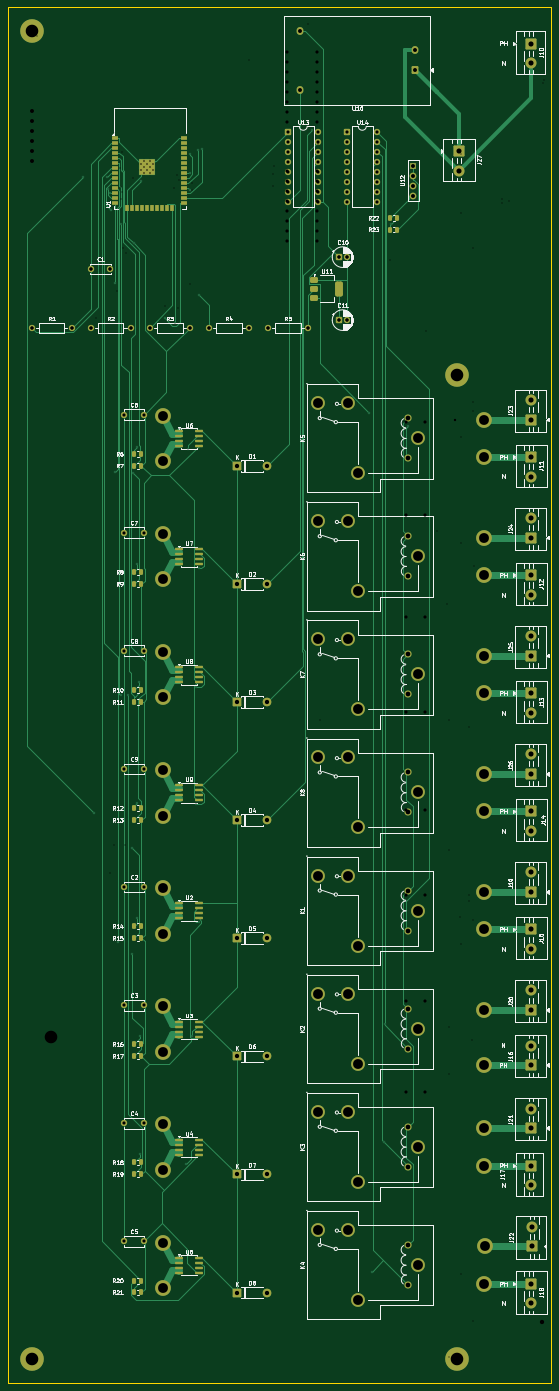
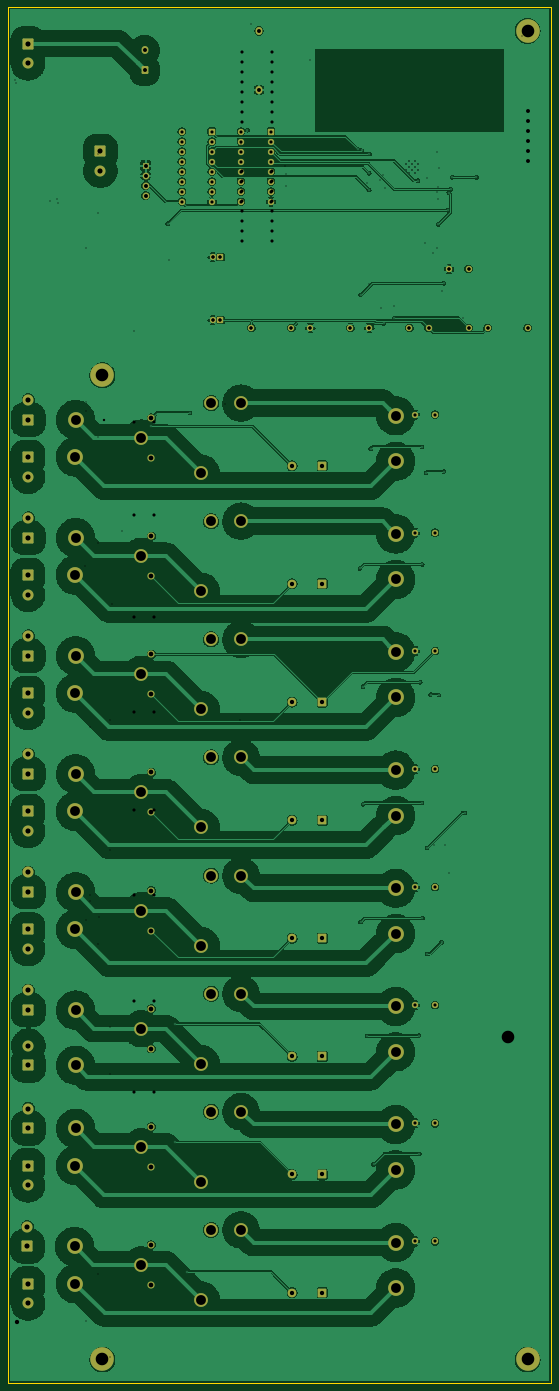
Circuit board: 12 layer files. Board 138.0 x 349.5 mm.
- bottom_copper: multical-B_Cu.gbl (438263 bytes)
- bottom_mask: multical-B_Mask.gbs (9247 bytes)
- paste: multical-B_Paste.gbp (453 bytes)
- bottom_silk: multical-B_Silkscreen.gbo (9257 bytes)
- outline: multical-Edge_Cuts.gm1 (607 bytes)
- top_copper: multical-F_Cu.gtl (65315 bytes)
- top_mask: multical-F_Mask.gts (14261 bytes)
- paste: multical-F_Paste.gtp (5792 bytes)
- top_silk: multical-F_Silkscreen.gto (186295 bytes)
- drill: multical-NPTH.drl (381 bytes)
- drill: multical-PTH.drl (4883 bytes)
- drill: multical.drl (4837 bytes)

=== bottom_copper: multical-B_Cu.gbl (438263 bytes, source omitted) ===
=== bottom_mask: multical-B_Mask.gbs (9247 bytes, source omitted) ===
=== paste: multical-B_Paste.gbp ===
%TF.GenerationSoftware,KiCad,Pcbnew,10.0.8*%
%TF.CreationDate,2026-11-19T17:47:33+02:00*%
%TF.ProjectId,multical,6d756c74-6963-4616-9c2e-6b696361645f,rev?*%
%TF.SameCoordinates,Original*%
%TF.FileFunction,Paste,Bot*%
%TF.FilePolarity,Positive*%
%FSLAX46Y46*%
G04 Gerber Fmt 4.6, Leading zero omitted, Abs format (unit mm)*
G04 Created by KiCad (PCBNEW 10.0.8) date 2026-11-19 17:47:33*
%MOMM*%
%LPD*%
G01*
G04 APERTURE LIST*
G04 APERTURE END LIST*
M02*

=== bottom_silk: multical-B_Silkscreen.gbo (9257 bytes, source omitted) ===
=== outline: multical-Edge_Cuts.gm1 ===
%TF.GenerationSoftware,KiCad,Pcbnew,10.0.8*%
%TF.CreationDate,2026-11-19T17:47:33+02:00*%
%TF.ProjectId,multical,6d756c74-6963-4616-9c2e-6b696361645f,rev?*%
%TF.SameCoordinates,Original*%
%TF.FileFunction,Profile,NP*%
%FSLAX46Y46*%
G04 Gerber Fmt 4.6, Leading zero omitted, Abs format (unit mm)*
G04 Created by KiCad (PCBNEW 10.0.8) date 2026-11-19 17:47:33*
%MOMM*%
%LPD*%
G01*
G04 APERTURE LIST*
%TA.AperFunction,Profile*%
%ADD10C,0.050000*%
%TD*%
G04 APERTURE END LIST*
D10*
X14000000Y-18500000D02*
X152000000Y-18500000D01*
X152000000Y-368000000D01*
X14000000Y-368000000D01*
X14000000Y-18500000D01*
M02*

=== top_copper: multical-F_Cu.gtl (65315 bytes, source omitted) ===
=== top_mask: multical-F_Mask.gts (14261 bytes, source omitted) ===
=== paste: multical-F_Paste.gtp ===
%TF.GenerationSoftware,KiCad,Pcbnew,10.0.8*%
%TF.CreationDate,2026-11-19T17:47:33+02:00*%
%TF.ProjectId,multical,6d756c74-6963-4616-9c2e-6b696361645f,rev?*%
%TF.SameCoordinates,Original*%
%TF.FileFunction,Paste,Top*%
%TF.FilePolarity,Positive*%
%FSLAX46Y46*%
G04 Gerber Fmt 4.6, Leading zero omitted, Abs format (unit mm)*
G04 Created by KiCad (PCBNEW 10.0.8) date 2026-11-19 17:47:33*
%MOMM*%
%LPD*%
G01*
G04 APERTURE LIST*
G04 Aperture macros list*
%AMRoundRect*
0 Rectangle with rounded corners*
0 $1 Rounding radius*
0 $2 $3 $4 $5 $6 $7 $8 $9 X,Y pos of 4 corners*
0 Add a 4 corners polygon primitive as box body*
4,1,4,$2,$3,$4,$5,$6,$7,$8,$9,$2,$3,0*
0 Add four circle primitives for the rounded corners*
1,1,$1+$1,$2,$3*
1,1,$1+$1,$4,$5*
1,1,$1+$1,$6,$7*
1,1,$1+$1,$8,$9*
0 Add four rect primitives between the rounded corners*
20,1,$1+$1,$2,$3,$4,$5,0*
20,1,$1+$1,$4,$5,$6,$7,0*
20,1,$1+$1,$6,$7,$8,$9,0*
20,1,$1+$1,$8,$9,$2,$3,0*%
G04 Aperture macros list end*
%ADD10RoundRect,0.250000X-0.262500X-0.450000X0.262500X-0.450000X0.262500X0.450000X-0.262500X0.450000X0*%
%ADD11R,1.500000X0.900000*%
%ADD12R,0.900000X1.500000*%
%ADD13R,1.050000X1.050000*%
%ADD14RoundRect,0.150000X-0.825000X-0.150000X0.825000X-0.150000X0.825000X0.150000X-0.825000X0.150000X0*%
%ADD15RoundRect,0.375000X-0.625000X-0.375000X0.625000X-0.375000X0.625000X0.375000X-0.625000X0.375000X0*%
%ADD16RoundRect,0.500000X-0.500000X-1.400000X0.500000X-1.400000X0.500000X1.400000X-0.500000X1.400000X0*%
G04 APERTURE END LIST*
D10*
%TO.C,R21*%
X46087500Y-344962500D03*
X47912500Y-344962500D03*
%TD*%
%TO.C,R7*%
X46087500Y-134962500D03*
X47912500Y-134962500D03*
%TD*%
%TO.C,R9*%
X46087500Y-164962500D03*
X47912500Y-164962500D03*
%TD*%
%TO.C,R17*%
X46087500Y-284962500D03*
X47912500Y-284962500D03*
%TD*%
%TO.C,R10*%
X46087500Y-191962500D03*
X47912500Y-191962500D03*
%TD*%
%TO.C,R16*%
X46087500Y-281962500D03*
X47912500Y-281962500D03*
%TD*%
D11*
%TO.C,U1*%
X41250000Y-51750000D03*
X41250000Y-53020000D03*
X41250000Y-54290000D03*
X41250000Y-55560000D03*
X41250000Y-56830000D03*
X41250000Y-58100000D03*
X41250000Y-59370000D03*
X41250000Y-60640000D03*
X41250000Y-61910000D03*
X41250000Y-63180000D03*
X41250000Y-64450000D03*
X41250000Y-65720000D03*
X41250000Y-66990000D03*
X41250000Y-68260000D03*
D12*
X44290000Y-69510000D03*
X45560000Y-69510000D03*
X46830000Y-69510000D03*
X48100000Y-69510000D03*
X49370000Y-69510000D03*
X50640000Y-69510000D03*
X51910000Y-69510000D03*
X53180000Y-69510000D03*
X54450000Y-69510000D03*
X55720000Y-69510000D03*
D11*
X58750000Y-68260000D03*
X58750000Y-66990000D03*
X58750000Y-65720000D03*
X58750000Y-64450000D03*
X58750000Y-63180000D03*
X58750000Y-61910000D03*
X58750000Y-60640000D03*
X58750000Y-59370000D03*
X58750000Y-58100000D03*
X58750000Y-56830000D03*
X58750000Y-55560000D03*
X58750000Y-54290000D03*
X58750000Y-53020000D03*
X58750000Y-51750000D03*
D13*
X47795000Y-57565000D03*
X47795000Y-59090000D03*
X47795000Y-60615000D03*
X49320000Y-57565000D03*
X49320000Y-59090000D03*
X49320000Y-60615000D03*
X50845000Y-57565000D03*
X50845000Y-59090000D03*
X50845000Y-60615000D03*
%TD*%
D10*
%TO.C,R11*%
X46087500Y-194962500D03*
X47912500Y-194962500D03*
%TD*%
D14*
%TO.C,U8*%
X57525000Y-186162500D03*
X57525000Y-187432500D03*
X57525000Y-188702500D03*
X57525000Y-189972500D03*
X62475000Y-189972500D03*
X62475000Y-188702500D03*
X62475000Y-187432500D03*
X62475000Y-186162500D03*
%TD*%
%TO.C,U6*%
X57525000Y-126162500D03*
X57525000Y-127432500D03*
X57525000Y-128702500D03*
X57525000Y-129972500D03*
X62475000Y-129972500D03*
X62475000Y-128702500D03*
X62475000Y-127432500D03*
X62475000Y-126162500D03*
%TD*%
%TO.C,U2*%
X57525000Y-246162500D03*
X57525000Y-247432500D03*
X57525000Y-248702500D03*
X57525000Y-249972500D03*
X62475000Y-249972500D03*
X62475000Y-248702500D03*
X62475000Y-247432500D03*
X62475000Y-246162500D03*
%TD*%
D10*
%TO.C,R13*%
X46087500Y-224962500D03*
X47912500Y-224962500D03*
%TD*%
%TO.C,R12*%
X46087500Y-221962500D03*
X47912500Y-221962500D03*
%TD*%
%TO.C,R6*%
X46087500Y-131962500D03*
X47912500Y-131962500D03*
%TD*%
%TO.C,R14*%
X46087500Y-251962500D03*
X47912500Y-251962500D03*
%TD*%
%TO.C,R19*%
X46087500Y-314962500D03*
X47912500Y-314962500D03*
%TD*%
%TO.C,R8*%
X46087500Y-161962500D03*
X47912500Y-161962500D03*
%TD*%
D14*
%TO.C,U9*%
X57525000Y-216162500D03*
X57525000Y-217432500D03*
X57525000Y-218702500D03*
X57525000Y-219972500D03*
X62475000Y-219972500D03*
X62475000Y-218702500D03*
X62475000Y-217432500D03*
X62475000Y-216162500D03*
%TD*%
%TO.C,U5*%
X57525000Y-336162500D03*
X57525000Y-337432500D03*
X57525000Y-338702500D03*
X57525000Y-339972500D03*
X62475000Y-339972500D03*
X62475000Y-338702500D03*
X62475000Y-337432500D03*
X62475000Y-336162500D03*
%TD*%
D10*
%TO.C,R15*%
X46087500Y-254962500D03*
X47912500Y-254962500D03*
%TD*%
%TO.C,R18*%
X46087500Y-311962500D03*
X47912500Y-311962500D03*
%TD*%
%TO.C,R22*%
X111087500Y-72000000D03*
X112912500Y-72000000D03*
%TD*%
D15*
%TO.C,U11*%
X91850000Y-87700000D03*
X91850000Y-90000000D03*
D16*
X98150000Y-90000000D03*
D15*
X91850000Y-92300000D03*
%TD*%
D10*
%TO.C,R23*%
X111087500Y-75000000D03*
X112912500Y-75000000D03*
%TD*%
%TO.C,R20*%
X46087500Y-341962500D03*
X47912500Y-341962500D03*
%TD*%
D14*
%TO.C,U7*%
X57525000Y-156162500D03*
X57525000Y-157432500D03*
X57525000Y-158702500D03*
X57525000Y-159972500D03*
X62475000Y-159972500D03*
X62475000Y-158702500D03*
X62475000Y-157432500D03*
X62475000Y-156162500D03*
%TD*%
%TO.C,U4*%
X57525000Y-306162500D03*
X57525000Y-307432500D03*
X57525000Y-308702500D03*
X57525000Y-309972500D03*
X62475000Y-309972500D03*
X62475000Y-308702500D03*
X62475000Y-307432500D03*
X62475000Y-306162500D03*
%TD*%
%TO.C,U3*%
X57525000Y-276162500D03*
X57525000Y-277432500D03*
X57525000Y-278702500D03*
X57525000Y-279972500D03*
X62475000Y-279972500D03*
X62475000Y-278702500D03*
X62475000Y-277432500D03*
X62475000Y-276162500D03*
%TD*%
M02*

=== top_silk: multical-F_Silkscreen.gto (186295 bytes, source omitted) ===
=== drill: multical-NPTH.drl ===
M48
; DRILL file KiCad 10.0.8 date 2026-11-19T17:47:34
; FORMAT={-:-/ absolute / metric / decimal}
; #@! TF.CreationDate,2026-11-19T17:47:34+02:00
; #@! TF.GenerationSoftware,Kicad,Pcbnew,10.0.8
; #@! TF.FileFunction,NonPlated,1,2,NPTH
FMAT,2
METRIC
; #@! TA.AperFunction,NonPlated,NPTH,ComponentDrill
T1C3.200
%
G90
G05
T1
X20.0Y-24.5
X20.0Y-362.0
X128.0Y-112.0
X128.0Y-362.0
M30

=== drill: multical-PTH.drl ===
M48
; DRILL file KiCad 10.0.8 date 2026-11-19T17:47:34
; FORMAT={-:-/ absolute / metric / decimal}
; #@! TF.CreationDate,2026-11-19T17:47:34+02:00
; #@! TF.GenerationSoftware,Kicad,Pcbnew,10.0.8
; #@! TF.FileFunction,Plated,1,2,PTH
FMAT,2
METRIC
; #@! TA.AperFunction,Plated,PTH,ViaDrill
T1C0.300
; #@! TA.AperFunction,Plated,PTH,ComponentDrill
T2C0.300
; #@! TA.AperFunction,Plated,PTH,ComponentDrill
T3C0.800
; #@! TA.AperFunction,Plated,PTH,ComponentDrill
T4C1.000
; #@! TA.AperFunction,Plated,PTH,ComponentDrill
T5C1.100
; #@! TA.AperFunction,Plated,PTH,ComponentDrill
T6C1.200
; #@! TA.AperFunction,Plated,PTH,ComponentDrill
T7C1.300
; #@! TA.AperFunction,Plated,PTH,ComponentDrill
T8C2.500
; #@! TA.AperFunction,Plated,PTH,ComponentDrill
T9C2.500
%
G90
G05
T1
X33.013Y-61.738
X35.954Y-223.138
X39.106Y-61.685
X39.442Y-64.727
X39.991Y-65.586
X40.221Y-70.088
X41.283Y-136.46
X41.286Y-88.638
X41.835Y-256.016
X42.62Y-193.249
X42.704Y-73.693
X44.587Y-193.133
X45.573Y-232.105
X45.573Y-259.005
X45.804Y-136.809
X45.966Y-78.456
X46.702Y-249.903
X46.752Y-160.069
X46.828Y-130.18
X46.828Y-220.633
X47.272Y-190.014
X47.458Y-309.792
X47.584Y-279.708
X47.915Y-62.586
X53.835Y-97.469
X56.537Y-98.826
X59.11Y-312.437
X59.845Y-130.658
X60.193Y-55.834
X60.222Y-60.666
X60.224Y-64.925
X60.809Y-279.823
X61.754Y-220.958
X61.808Y-191.097
X62.158Y-54.89
X62.418Y-91.627
X62.418Y-250.903
X62.59Y-161.07
X63.173Y-54.527
X91.186Y-49.782
X105.803Y-121.516
X106.504Y-339.684
X109.437Y-306.798
X109.659Y-276.765
X111.412Y-73.5
X115.681Y-124.937
T2
X47.795Y-58.328
X47.795Y-59.852
X48.557Y-57.565
X48.557Y-59.09
X48.557Y-60.615
X49.32Y-58.328
X49.32Y-59.852
X50.082Y-57.565
X50.082Y-59.09
X50.082Y-60.615
X50.845Y-58.328
X50.845Y-59.852
T3
X20.0Y-100.0
X30.16Y-100.0
X35.0Y-85.0
X35.0Y-100.0
X40.0Y-85.0
X43.5Y-122.0
X43.5Y-152.0
X43.5Y-182.0
X43.5Y-212.0
X43.5Y-242.0
X43.5Y-272.0
X43.5Y-302.0
X43.5Y-332.0
X45.16Y-100.0
X48.5Y-122.0
X48.5Y-152.0
X48.5Y-182.0
X48.5Y-212.0
X48.5Y-242.0
X48.5Y-272.0
X48.5Y-302.0
X48.5Y-332.0
X50.0Y-100.0
X60.16Y-100.0
X65.0Y-100.0
X75.16Y-100.0
X80.0Y-100.0
X85.2Y-50.1
X85.2Y-52.64
X85.2Y-55.18
X85.2Y-57.72
X85.2Y-60.26
X85.2Y-62.8
X85.2Y-65.34
X85.2Y-67.88
X90.16Y-100.0
X92.82Y-50.1
X92.82Y-52.64
X92.82Y-55.18
X92.82Y-57.72
X92.82Y-60.26
X92.82Y-62.8
X92.82Y-65.34
X92.82Y-67.88
X98.0Y-82.0
X98.0Y-98.0
X100.0Y-82.0
X100.0Y-98.0
X100.2Y-50.1
X100.2Y-52.64
X100.2Y-55.18
X100.2Y-57.72
X100.2Y-60.26
X100.2Y-62.8
X100.2Y-65.34
X100.2Y-67.88
X107.82Y-50.1
X107.82Y-52.64
X107.82Y-55.18
X107.82Y-57.72
X107.82Y-60.26
X107.82Y-62.8
X107.82Y-65.34
X107.82Y-67.88
T4
X88.207Y-24.5
X88.207Y-39.5
X117.0Y-58.73
X117.0Y-61.27
X117.0Y-63.81
X117.0Y-66.35
X117.287Y-29.5
X117.287Y-34.5
T5
X72.19Y-135.0
X72.19Y-165.0
X72.19Y-195.0
X72.19Y-225.0
X72.19Y-255.0
X72.19Y-285.0
X72.19Y-315.0
X72.19Y-345.0
X79.81Y-135.0
X79.81Y-165.0
X79.81Y-195.0
X79.81Y-225.0
X79.81Y-255.0
X79.81Y-285.0
X79.81Y-315.0
X79.81Y-345.0
T6
X115.562Y-122.887
X115.562Y-133.047
X115.562Y-152.887
X115.562Y-163.047
X115.562Y-182.887
X115.562Y-193.047
X115.562Y-212.887
X115.562Y-223.047
X115.562Y-242.887
X115.562Y-253.047
X115.562Y-272.887
X115.562Y-283.048
X115.562Y-302.887
X115.562Y-313.048
X115.562Y-332.887
X115.562Y-343.047
T7
X128.5Y-55.0
X128.5Y-60.0
X146.81Y-118.25
X146.81Y-123.25
X146.81Y-148.25
X146.81Y-153.25
X146.81Y-178.25
X146.81Y-183.25
X146.81Y-208.25
X146.81Y-213.25
X146.81Y-238.25
X146.81Y-243.25
X146.81Y-268.25
X146.81Y-273.25
X146.81Y-282.25
X146.81Y-287.25
X146.81Y-298.25
X146.81Y-303.25
X146.875Y-27.75
X146.875Y-32.75
X146.875Y-132.75
X146.875Y-137.75
X146.875Y-162.75
X146.875Y-167.75
X146.875Y-192.75
X146.875Y-197.75
X146.875Y-222.75
X146.875Y-227.75
X146.875Y-252.75
X146.875Y-257.75
X146.875Y-312.75
X146.875Y-317.75
X146.875Y-342.75
X146.875Y-347.75
X147.065Y-328.25
X147.065Y-333.25
T8
X53.5Y-122.297
X53.5Y-133.838
X53.5Y-152.297
X53.5Y-163.838
X53.5Y-182.297
X53.5Y-193.837
X53.5Y-212.297
X53.5Y-223.837
X53.5Y-242.297
X53.5Y-253.837
X53.5Y-272.298
X53.5Y-283.837
X53.5Y-302.298
X53.5Y-313.837
X53.5Y-332.297
X53.5Y-343.837
X134.81Y-123.25
X134.81Y-153.25
X134.81Y-183.25
X134.81Y-213.25
X134.81Y-243.25
X134.81Y-273.25
X134.81Y-287.25
X134.81Y-303.25
X134.875Y-132.75
X134.875Y-162.75
X134.875Y-192.75
X134.875Y-222.75
X134.875Y-252.75
X134.875Y-312.75
X134.875Y-342.75
X135.065Y-333.25
T9
X92.782Y-119.067
X92.782Y-149.067
X92.782Y-179.067
X92.782Y-209.067
X92.782Y-239.067
X92.782Y-269.067
X92.782Y-299.067
X92.782Y-329.067
X100.373Y-119.067
X100.373Y-149.067
X100.373Y-179.067
X100.373Y-209.067
X100.373Y-239.067
X100.373Y-269.067
X100.373Y-299.067
X100.373Y-329.067
X102.862Y-136.868
X102.862Y-166.867
X102.862Y-196.867
X102.862Y-226.867
X102.862Y-256.868
X102.862Y-286.868
X102.862Y-316.868
X102.862Y-346.868
X118.102Y-127.968
X118.102Y-157.968
X118.102Y-187.968
X118.102Y-217.968
X118.102Y-247.968
X118.102Y-277.967
X118.102Y-307.967
X118.102Y-337.967
M30

=== drill: multical.drl ===
M48
; DRILL file KiCad 10.0.4 date 2026-08-23T15:48:17
; FORMAT={-:-/ absolute / metric / decimal}
; #@! TF.CreationDate,2026-08-23T15:48:17+02:00
; #@! TF.GenerationSoftware,Kicad,Pcbnew,10.0.4
; #@! TF.FileFunction,MixedPlating,1,2
FMAT,2
METRIC
; #@! TA.AperFunction,Plated,PTH,ViaDrill
T1C0.300
; #@! TA.AperFunction,Plated,PTH,ComponentDrill
T2C0.300
; #@! TA.AperFunction,Plated,PTH,ViaDrill
T3C0.600
; #@! TA.AperFunction,Plated,PTH,ComponentDrill
T4C0.800
; #@! TA.AperFunction,Plated,PTH,ComponentDrill
T5C1.000
; #@! TA.AperFunction,Plated,PTH,ComponentDrill
T6C1.100
; #@! TA.AperFunction,Plated,PTH,ComponentDrill
T7C1.200
; #@! TA.AperFunction,Plated,PTH,ComponentDrill
T8C1.300
; #@! TA.AperFunction,Plated,PTH,ComponentDrill
T9C2.500
; #@! TA.AperFunction,NonPlated,NPTH,ComponentDrill
T10C3.200
%
G90
G05
T1
X21.377Y-25.88
X36.332Y-97.526
X38.856Y-435.677
X39.887Y-238.497
X41.037Y-231.242
X41.649Y-90.702
X42.56Y-59.338
X42.736Y-64.291
X42.849Y-67.157
X42.902Y-65.479
X42.904Y-55.356
X43.105Y-79.783
X43.723Y-231.292
X44.062Y-81.041
X45.646Y-61.816
X53.949Y-94.504
X56.258Y-64.524
X56.844Y-61.177
X57.211Y-94.837
X57.493Y-62.42
X60.259Y-88.767
X60.706Y-65.058
X60.819Y-63.181
X75.355Y-31.869
X81.264Y-63.951
X81.344Y-60.966
X81.668Y-58.821
X90.168Y-22.886
X92.866Y-53.291
X93.159Y-199.567
X96.785Y-119.352
X111.104Y-82.778
X120.077Y-100.745
X123.068Y-151.653
X124.02Y-404.308
X125.631Y-170.05
X126.059Y-199.567
X126.059Y-232.508
X126.059Y-277.427
X126.059Y-289.405
X126.059Y-361.275
X126.059Y-412.184
X126.059Y-442.13
X126.059Y-454.108
X128.925Y-249.677
X129.05Y-55.826
X129.05Y-70.799
X129.05Y-127.7
X129.05Y-154.648
X129.05Y-256.464
X129.05Y-340.313
X131.022Y-245.459
X131.105Y-244.074
X131.161Y-201.462
X131.223Y-403.2
X131.864Y-280.897
X132.041Y-79.783
X132.041Y-250.475
X132.041Y-352.292
X132.041Y-445.124
X132.195Y-121.002
X132.197Y-118.713
X132.356Y-160.467
X132.506Y-448.458
X139.393Y-68.235
X139.476Y-67.121
X141.343Y-67.805
X149.986Y-37.859
X150.069Y-36.96
X155.0Y-201.514
X155.968Y-34.864
X163.082Y-61.816
X163.689Y-172.872
X165.123Y-28.692
X170.892Y-124.732
X185.08Y-166.626
X266.631Y-439.135
T2
X47.795Y-58.328
X47.795Y-59.852
X48.557Y-57.565
X48.557Y-59.09
X48.557Y-60.615
X49.32Y-58.328
X49.32Y-59.852
X50.082Y-57.565
X50.082Y-59.09
X50.082Y-60.615
X50.845Y-58.328
X50.845Y-59.852
T3
X127.525Y-123.365
T4
X20.0Y-100.0
X30.16Y-100.0
X35.0Y-85.0
X35.0Y-100.0
X40.0Y-85.0
X45.16Y-100.0
X50.0Y-100.0
X60.16Y-100.0
X65.0Y-100.0
X75.16Y-100.0
X80.0Y-100.0
X85.0Y-30.0
X85.0Y-32.54
X85.0Y-35.08
X85.0Y-37.62
X85.0Y-40.16
X85.0Y-42.7
X85.0Y-45.24
X85.0Y-47.78
X85.0Y-60.0
X85.0Y-62.54
X85.0Y-65.08
X85.0Y-67.62
X85.0Y-70.16
X85.0Y-72.7
X85.0Y-75.24
X85.0Y-77.78
X90.16Y-100.0
X92.62Y-30.0
X92.62Y-32.54
X92.62Y-35.08
X92.62Y-37.62
X92.62Y-40.16
X92.62Y-42.7
X92.62Y-45.24
X92.62Y-47.78
X92.62Y-60.0
X92.62Y-62.54
X92.62Y-65.08
X92.62Y-67.62
X92.62Y-70.16
X92.62Y-72.7
X92.62Y-75.24
X92.62Y-77.78
X98.0Y-82.0
X98.0Y-98.0
X100.0Y-82.0
X100.0Y-98.0
X115.0Y-124.0
X115.0Y-147.5
X115.0Y-173.5
X115.0Y-197.5
X115.0Y-222.5
X115.0Y-244.0
X115.0Y-271.0
X115.0Y-294.0
X120.0Y-124.0
X120.0Y-147.5
X120.0Y-173.5
X120.0Y-197.5
X120.0Y-222.5
X120.0Y-244.0
X120.0Y-271.0
X120.0Y-294.0
T5
X20.0Y-45.0
X20.0Y-47.54
X20.0Y-50.08
X20.0Y-52.62
X20.0Y-55.16
X20.0Y-57.7
X165.0Y-35.0
X165.0Y-40.0
X194.08Y-30.0
X194.08Y-45.0
T6
X144.38Y-402.0
X149.69Y-352.5
X149.88Y-445.5
X152.0Y-402.0
X155.0Y-124.0
X155.0Y-164.0
X155.0Y-204.0
X155.0Y-244.0
X155.0Y-284.0
X157.31Y-352.5
X157.5Y-445.5
X162.62Y-124.0
X162.62Y-164.0
X162.62Y-204.0
X162.62Y-244.0
X162.62Y-284.0
T7
X174.92Y-134.12
X174.92Y-174.12
X174.92Y-214.12
X174.92Y-254.12
X174.92Y-294.12
X175.52Y-353.28
X176.02Y-445.28
X176.52Y-401.78
X185.08Y-134.12
X185.08Y-174.12
X185.08Y-214.12
X185.08Y-254.12
X185.08Y-294.12
X185.68Y-353.28
X186.18Y-445.28
X186.68Y-401.78
T8
X267.0Y-288.0
X267.0Y-293.0
X267.0Y-319.0
X267.0Y-324.0
X268.0Y-133.0
X268.0Y-138.0
X268.0Y-179.5
X268.0Y-184.5
X268.0Y-234.5
X268.0Y-239.5
X268.0Y-367.0
X268.0Y-372.0
X268.5Y-210.5
X268.5Y-215.5
X269.0Y-75.5
X269.0Y-80.5
X269.0Y-92.0
X269.0Y-97.0
X269.0Y-109.0
X269.0Y-114.0
X269.0Y-253.5
X269.0Y-258.5
X269.0Y-269.5
X269.0Y-274.5
X269.5Y-158.5
X269.5Y-163.5
X269.5Y-388.5
X269.5Y-393.5
X270.0Y-32.0
X270.0Y-37.0
X270.0Y-411.5
X270.0Y-416.5
X270.5Y-346.5
X270.5Y-351.5
T9
X171.1Y-121.42
X171.1Y-161.42
X171.1Y-201.42
X171.1Y-241.42
X171.1Y-281.42
X171.7Y-340.58
X172.2Y-432.58
X172.7Y-389.08
X180.0Y-136.66
X180.0Y-176.66
X180.0Y-216.66
X180.0Y-256.66
X180.0Y-296.66
X180.6Y-355.82
X181.1Y-447.82
X181.6Y-404.32
X188.9Y-111.34
X188.9Y-118.93
X188.9Y-151.34
X188.9Y-158.93
X188.9Y-191.34
X188.9Y-198.93
X188.9Y-231.34
X188.9Y-238.93
X188.9Y-271.34
X188.9Y-278.93
X189.5Y-330.5
X189.5Y-338.09
X190.0Y-422.5
X190.0Y-430.09
X190.5Y-379.0
X190.5Y-386.59
T10
X25.0Y-280.0
X25.0Y-440.0
X225.0Y-280.0
X225.0Y-440.0
M30
